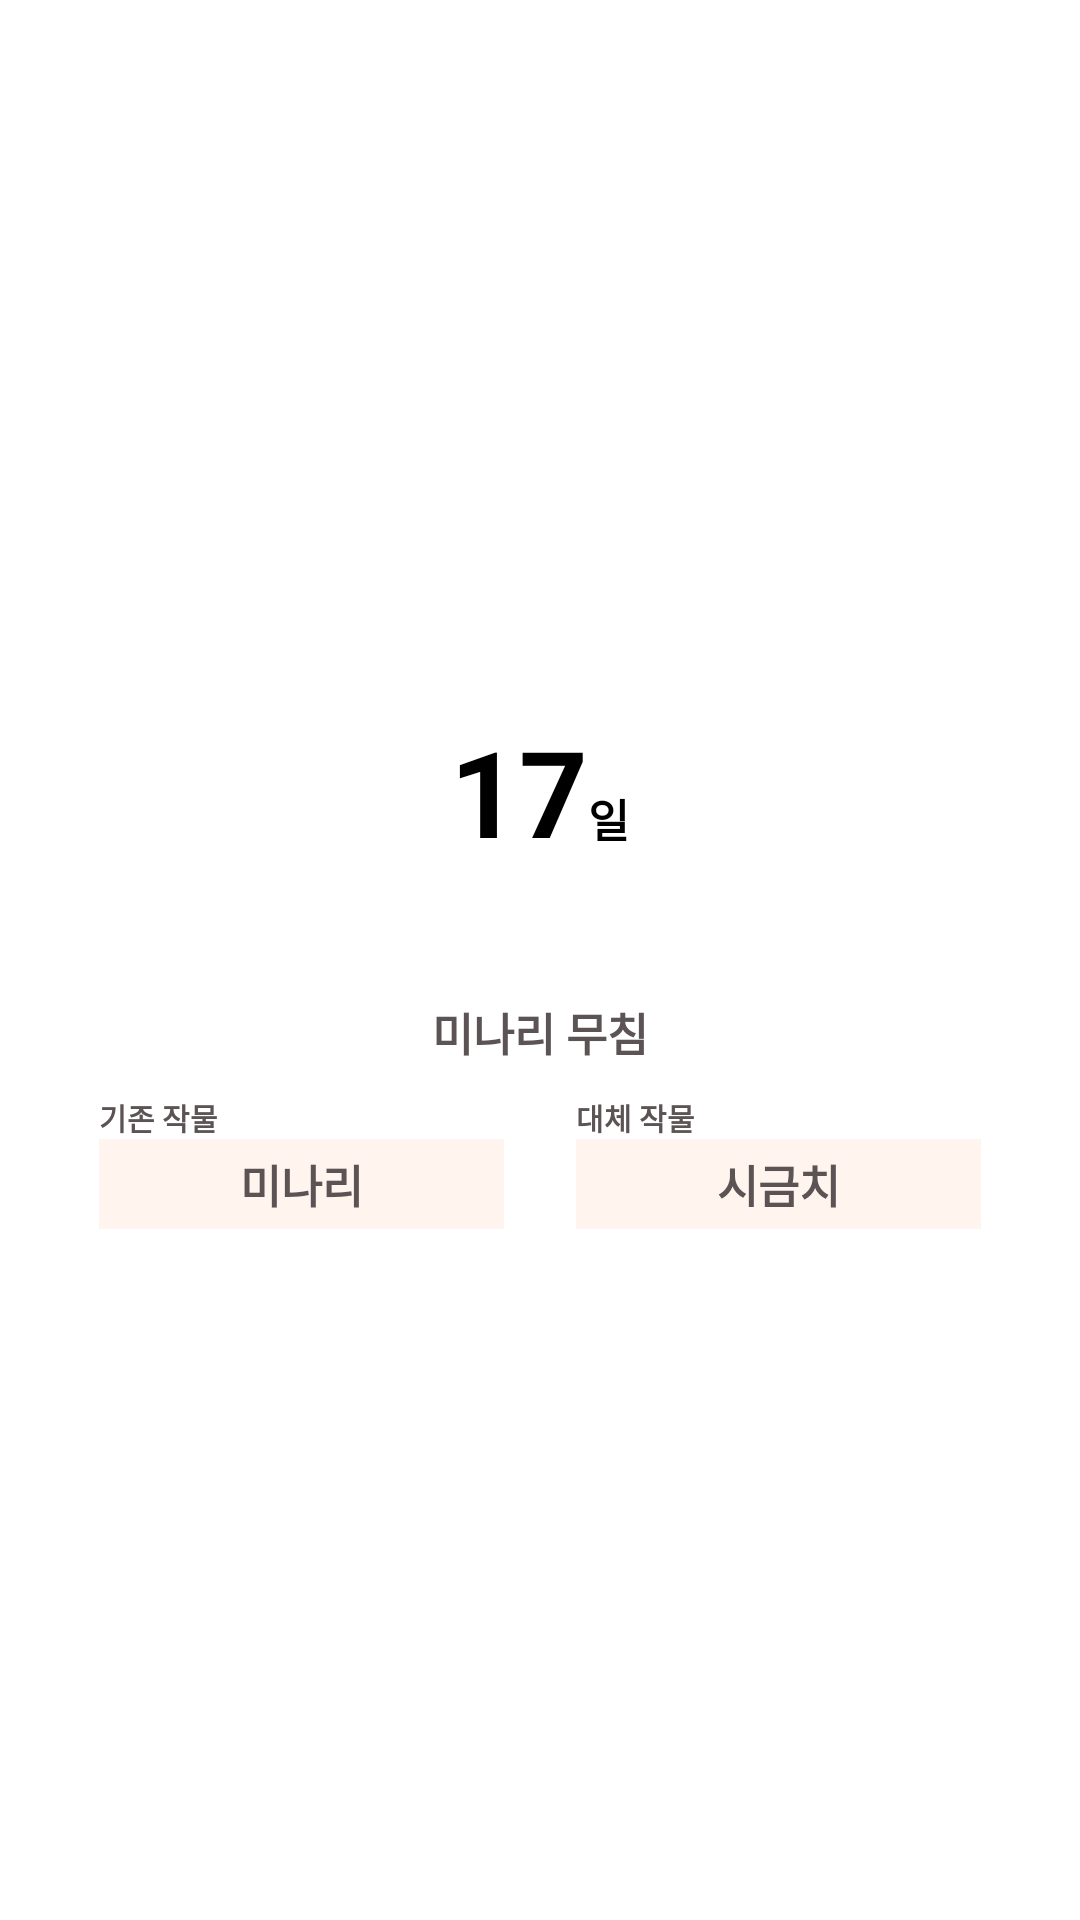

Reconstruct the res/layout file that produces this screen, plus the resources it refers to.
<!-- AndroidManifest.xml: application theme Theme.WoI_FE -->
<!-- res/layout/bottom_sheet_crop_pred.xml -->
<?xml version="1.0" encoding="utf-8"?>
<LinearLayout xmlns:android="http://schemas.android.com/apk/res/android"
    xmlns:app="http://schemas.android.com/apk/res-auto"
    android:layout_width="match_parent"
    android:layout_height="wrap_content"
    android:id="@+id/crop_pred_bottom_sheet"
    android:orientation="vertical"
    android:gravity="center"
    android:background="@drawable/background_white">

    <androidx.appcompat.widget.AppCompatButton
        android:layout_width="53dp"
        android:layout_height="7dp"
        android:background="@drawable/scrollbar_down"
        android:layout_marginTop="19dp"
        android:id="@+id/down_scrollbar"
        />

    <LinearLayout
        android:layout_width="110dp"
        android:layout_height="110dp"
        android:orientation="horizontal"
        android:background="@drawable/oval_date"
        android:layout_marginTop="17dp"
        android:layout_marginBottom="10dp"
        android:padding="24dp"
        android:gravity="center_horizontal">
        <TextView
            android:layout_width="wrap_content"
            android:layout_height="wrap_content"
            android:text="17"
            android:textSize="40dp"
            android:textStyle="bold"
            android:textColor="@color/black"
            android:id="@+id/bottom_sheet_day"/>
        <TextView
            android:layout_width="wrap_content"
            android:layout_height="wrap_content"
            android:text="일"
            android:textSize="15dp"
            android:textStyle="bold"
            android:textColor="@color/black"/>
    </LinearLayout>

    <TextView
        android:layout_width="wrap_content"
        android:layout_height="wrap_content"
        android:gravity="center_horizontal"
        android:text="미나리 무침"
        android:textSize="15dp"
        android:textStyle="bold"
        android:textColor="@color/brown"
        android:id="@+id/bottom_sheet_food_name"
        android:layout_marginBottom="10dp"/>

    <LinearLayout
        android:layout_width="match_parent"
        android:layout_height="wrap_content"
        android:orientation="horizontal"
        android:gravity="center_horizontal"
        android:layout_marginBottom="60dp">

        <LinearLayout
            android:layout_width="wrap_content"
            android:layout_height="wrap_content"
            android:orientation="vertical"
            android:layout_marginRight="24dp">
            
            <TextView
                android:layout_width="wrap_content"
                android:layout_height="wrap_content"
                android:text="기존 작물"
                android:textSize="10dp"
                android:textStyle="bold"
                android:textColor="@color/brown"
                />

            <TextView
                android:layout_width="wrap_content"
                android:layout_height="wrap_content"
                android:text="미나리"
                android:textSize="15dp"
                android:textStyle="bold"
                android:paddingLeft="47dp"
                android:paddingRight="47dp"
                android:background="@color/beige"
                android:paddingTop="4dp"
                android:paddingBottom="4dp"
                android:textColor="@color/brown"
                android:id="@+id/bottom_sheet_original_menu"
                />
        </LinearLayout>

        <LinearLayout
            android:layout_width="wrap_content"
            android:layout_height="wrap_content"
            android:orientation="vertical">

            <TextView
                android:layout_width="wrap_content"
                android:layout_height="wrap_content"
                android:text="대체 작물"
                android:textSize="10dp"
                android:textStyle="bold"
                android:textColor="@color/brown"
                />

            <TextView
                android:layout_width="wrap_content"
                android:layout_height="wrap_content"
                android:text="시금치"
                android:textSize="15dp"
                android:textStyle="bold"
                android:paddingLeft="47dp"
                android:paddingRight="47dp"
                android:background="@color/beige"
                android:paddingTop="4dp"
                android:paddingBottom="4dp"
                android:textColor="@color/brown"
                android:id="@+id/bottom_sheet_pred_menu"
                />
        </LinearLayout>
    </LinearLayout>

   
</LinearLayout>
<!-- resources referenced by this layout -->
<resources>
  <color name="beige">#FFFFF5EE</color>
  <color name="black">#FF000000</color>
  <color name="brown">#FF5C5454</color>
  <!-- drawable background_white (drawable) -->
  <?xml version="1.0" encoding="utf-8"?>
  <shape xmlns:android="http://schemas.android.com/apk/res/android"
      android:shape="rectangle">
      <solid android:color="@color/white"/>
      <corners android:topRightRadius="30dp"
          android:topLeftRadius="30dp"/>
  
  
  </shape>
  <style name="Theme.WoI_FE" parent="Theme.MaterialComponents.DayNight.NoActionBar">
          <item name="bottomSheetDialogTheme">@style/AppBottomSheetDialogTheme</item>
          <item name="android:statusBarColor">@color/white</item>
          <item name="android:windowFullscreen">true</item>
      </style>
  <color name="white">#FFFFFFFF</color>
  <style name="AppBottomSheetDialogTheme" parent="Theme.Design.Light.BottomSheetDialog">
          <item name="bottomSheetStyle">@style/AppModalStyle</item>
      </style>
  <style name="AppModalStyle" parent="Widget.Design.BottomSheet.Modal">
          <item name="android:background">@drawable/custom_bs</item>
      </style>
</resources>
